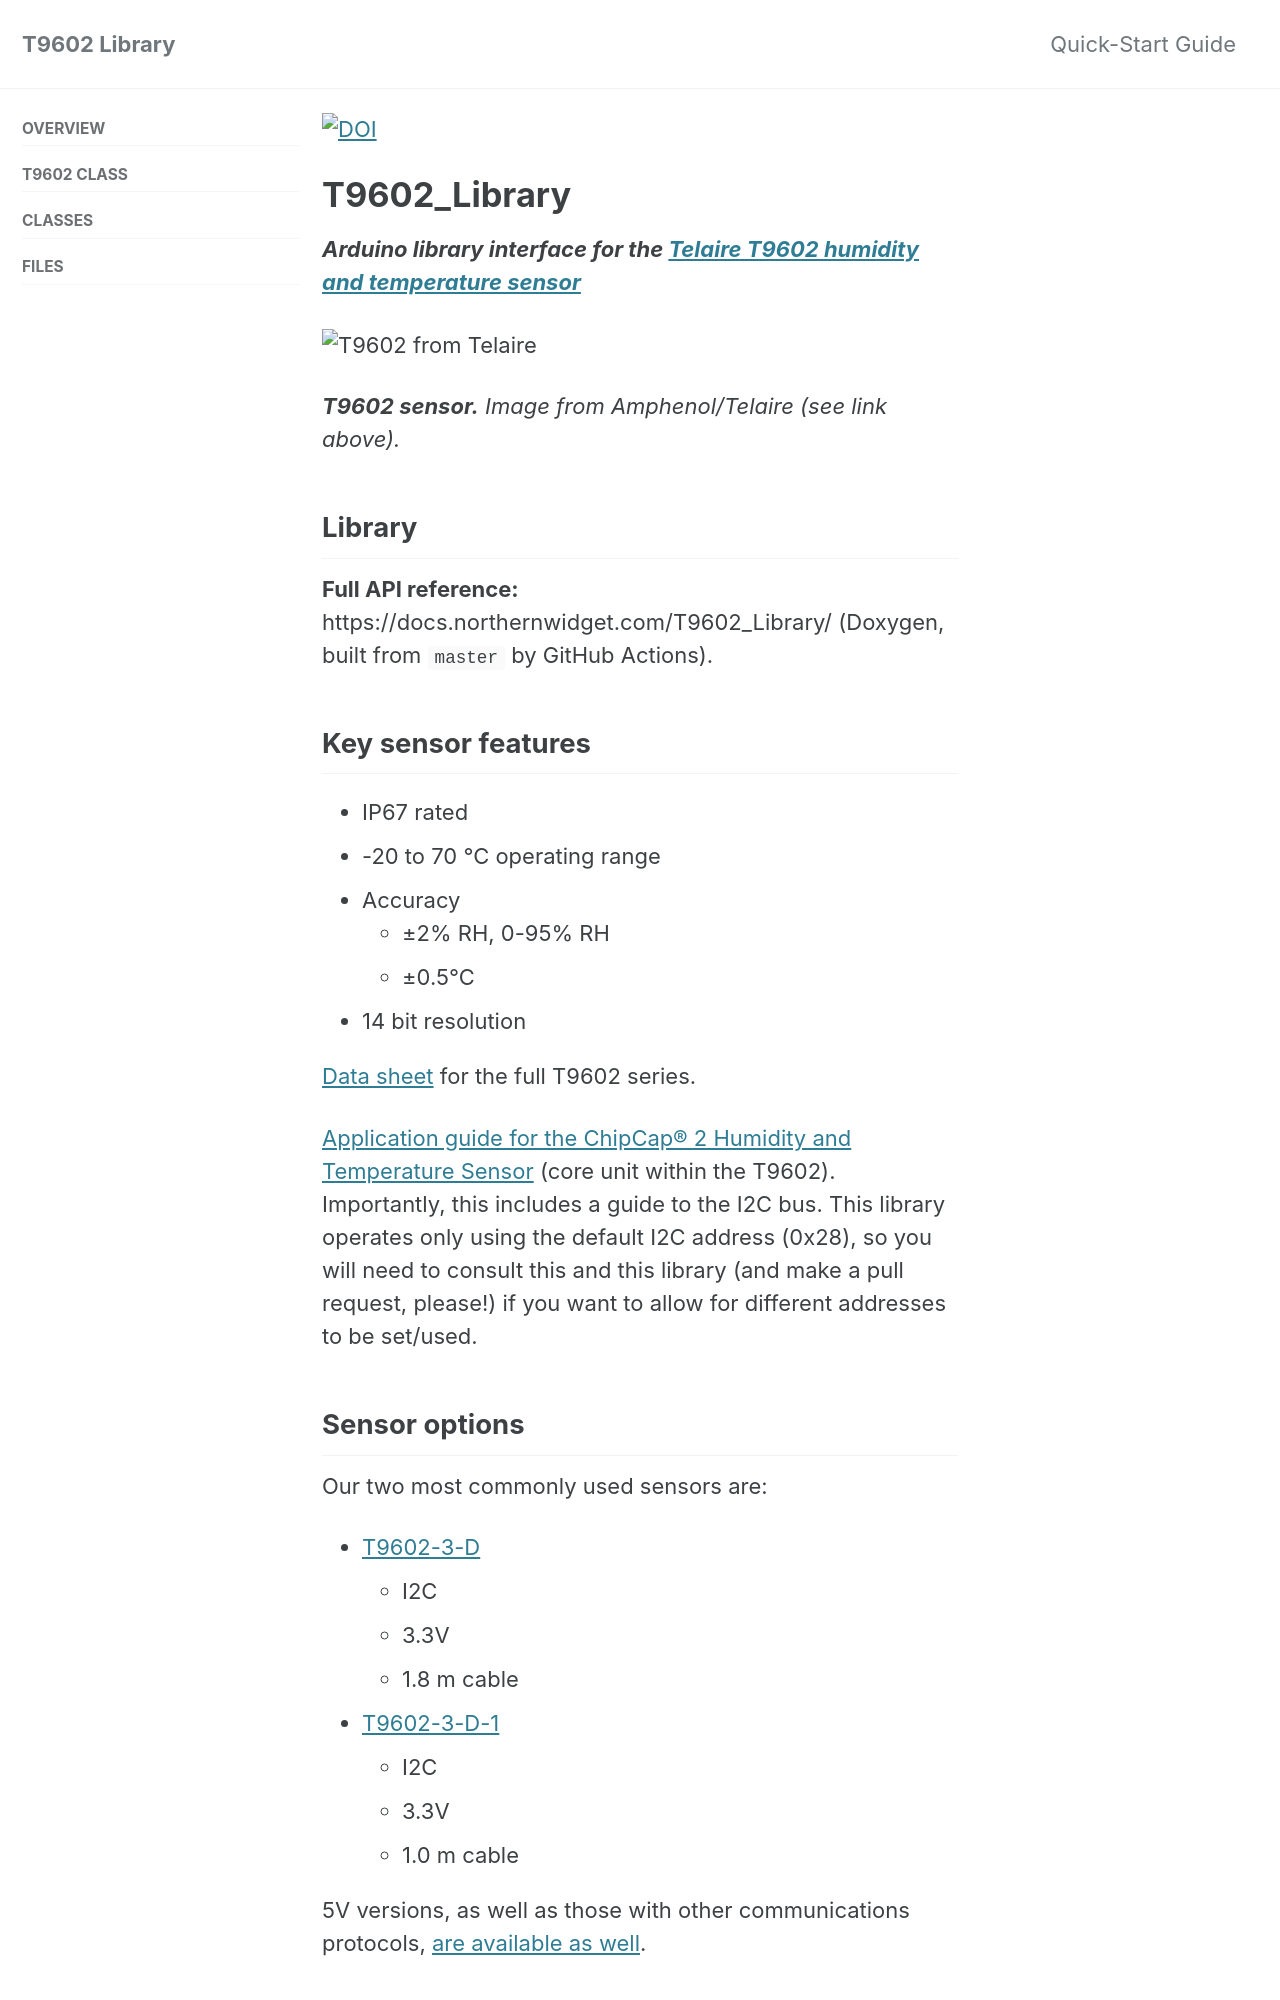

repository: NorthernWidget/T9602_Library · page: index.html · generator: jekyll

[![DOI](https://zenodo.org/badge/DOI/10.5281/zenodo.6338378.svg)](https://doi.org/10.5281/zenodo.6338378)

# T9602_Library

***Arduino library interface for the [Telaire T9602 humidity and temperature sensor](https://www.amphenol-sensors.com/en/telaire/humidity/527-humidity-sensors/3224-t9602)***

![T9602 from Telaire](https://f.hubspotusercontent40.net/hubfs/9035299/main-T9602-Mod-4.png)

***T9602 sensor.*** *Image from Amphenol/Telaire (see link above).*

## Library

**Full API reference:** https://docs.northernwidget.com/T9602_Library/ (Doxygen, built from `master` by GitHub Actions).

## Key sensor features

  * IP67 rated
  * -20 to 70 °C operating range
  * Accuracy
    * ±2% RH, 0-95% RH
    * ±0.5°C
  * 14 bit resolution

[Data sheet](https://www.amphenol-sensors.com/en/component/edocman/304-telaire-t9602-humidity-temperature-sensor-datasheet/download?Itemid=8487%20%27) for the full T9602 series.

[Application guide for the ChipCap® 2 Humidity and Temperature Sensor](https://www.amphenol-sensors.com/en/component/edocman/397-telaire-chipcap2-humidity-and-temperature-sensor-application-guide/download?Itemid=8487%20%27) (core unit within the T9602). Importantly, this includes a guide to the I2C bus. This library operates only using the default I2C address (0x28), so you will need to consult this and this library (and make a pull request, please!) if you want to allow for different addresses to be set/used.

## Sensor options

Our two most commonly used sensors are:
  * [T9602-3-D](https://www.digikey.com/product-detail/en/amphenol-advanced-sensors/T9602-3-D/235-1563-ND/5027914)
    * I2C
    * 3.3V
    * 1.8 m cable
  * [T9602-3-D-1](https://www.digikey.com/product-detail/en/amphenol-advanced-sensors/T9602-3-D-1/235-1377-ND/5027895)
    * I2C
    * 3.3V
    * 1.0 m cable

5V versions, as well as those with other communications protocols, [are available as well](https://www.digikey.com/products/en/sensors-transducers/humidity-moisture-sensors/529?k=t9602).
